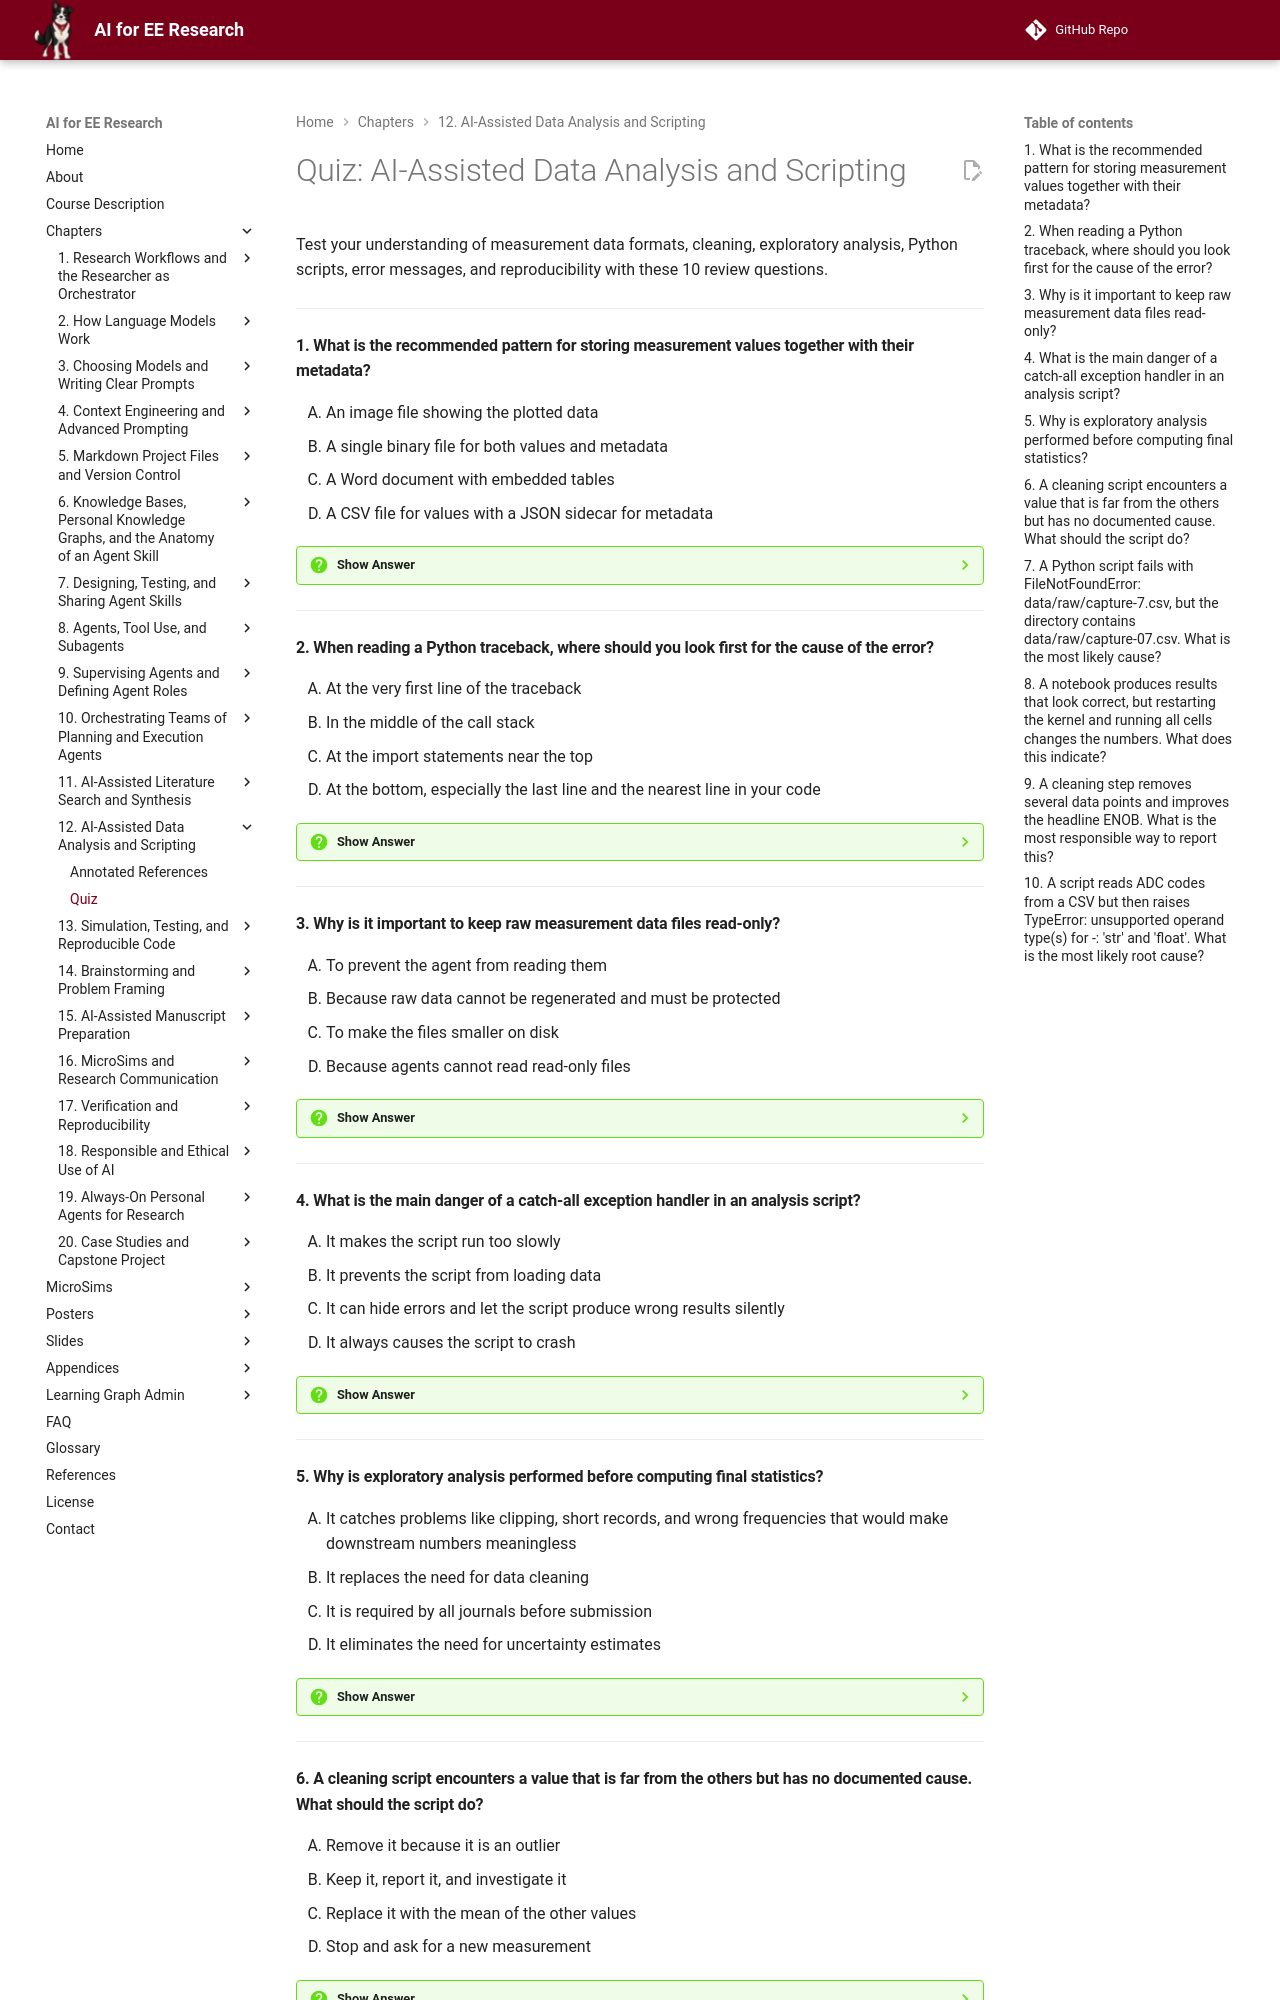

repository: dmccreary/ai-for-ee-research · page: chapters/12-data-analysis-scripting/quiz/index.html · generator: mkdocs

# Quiz: AI-Assisted Data Analysis and Scripting

Test your understanding of measurement data formats, cleaning, exploratory analysis, Python scripts, error messages, and reproducibility with these 10 review questions.

---

#### 1. What is the recommended pattern for storing measurement values together with their metadata?

<div class="upper-alpha" markdown>
1. An image file showing the plotted data
2. A single binary file for both values and metadata
3. A Word document with embedded tables
4. A CSV file for values with a JSON sidecar for metadata
</div>

??? question "Show Answer"
    The correct answer is **D**. CSV stores tabular values in a readable, diffable form, while JSON's nested structure suits metadata such as sampling rate, supply, and date. Binary files are not diffable, and images or Word documents cannot be read by analysis scripts.

    **Concept Tested:** Data Formats

    **See:** ./index.md#data-and-its-formats





---

#### 2. When reading a Python traceback, where should you look first for the cause of the error?

<div class="upper-alpha" markdown>
1. At the very first line of the traceback
2. In the middle of the call stack
3. At the import statements near the top
4. At the bottom, especially the last line and the nearest line in your code
</div>

??? question "Show Answer"
    The correct answer is **D**. The bottom of the traceback names the exception and the failing statement. The entry nearest the bottom that is in your own code is usually where the mistake lives. The top lines show the chain of calls that led there.

    **Concept Tested:** Error Messages

    **See:** ./index.md#reading-error-messages





---

#### 3. Why is it important to keep raw measurement data files read-only?

<div class="upper-alpha" markdown>
1. To prevent the agent from reading them
2. Because raw data cannot be regenerated and must be protected
3. To make the files smaller on disk
4. Because agents cannot read read-only files
</div>

??? question "Show Answer"
    The correct answer is **B**. Raw measurements are the one thing a prompt cannot recreate, so they must be preserved. Read-only status ensures cleaning scripts write to `data/processed/` and never overwrite the original capture.

    **Concept Tested:** Measurement Data

    **See:** ./index.md#data-and-its-formats





---

#### 4. What is the main danger of a catch-all exception handler in an analysis script?

<div class="upper-alpha" markdown>
1. It makes the script run too slowly
2. It prevents the script from loading data
3. It can hide errors and let the script produce wrong results silently
4. It always causes the script to crash
</div>

??? question "Show Answer"
    The correct answer is **C**. A catch-all handler that swallows exceptions can make a script appear to succeed while it uses default values, skips data, or computes incorrectly. Errors should be allowed to stop the script unless they are logged and re-raised.

    **Concept Tested:** Error Messages

    **See:** ./index.md#reading-error-messages





---

#### 5. Why is exploratory analysis performed before computing final statistics?

<div class="upper-alpha" markdown>
1. It catches problems like clipping, short records, and wrong frequencies that would make downstream numbers meaningless
2. It replaces the need for data cleaning
3. It is required by all journals before submission
4. It eliminates the need for uncertainty estimates
</div>

??? question "Show Answer"
    The correct answer is **A**. Exploratory checks such as range, clipping fraction, and spectrum shape reveal data problems early. They do not replace cleaning, journal requirements, or uncertainty analysis.

    **Concept Tested:** Exploratory Analysis

    **See:** ./index.md#exploring-analyzing-and-plotting





---
